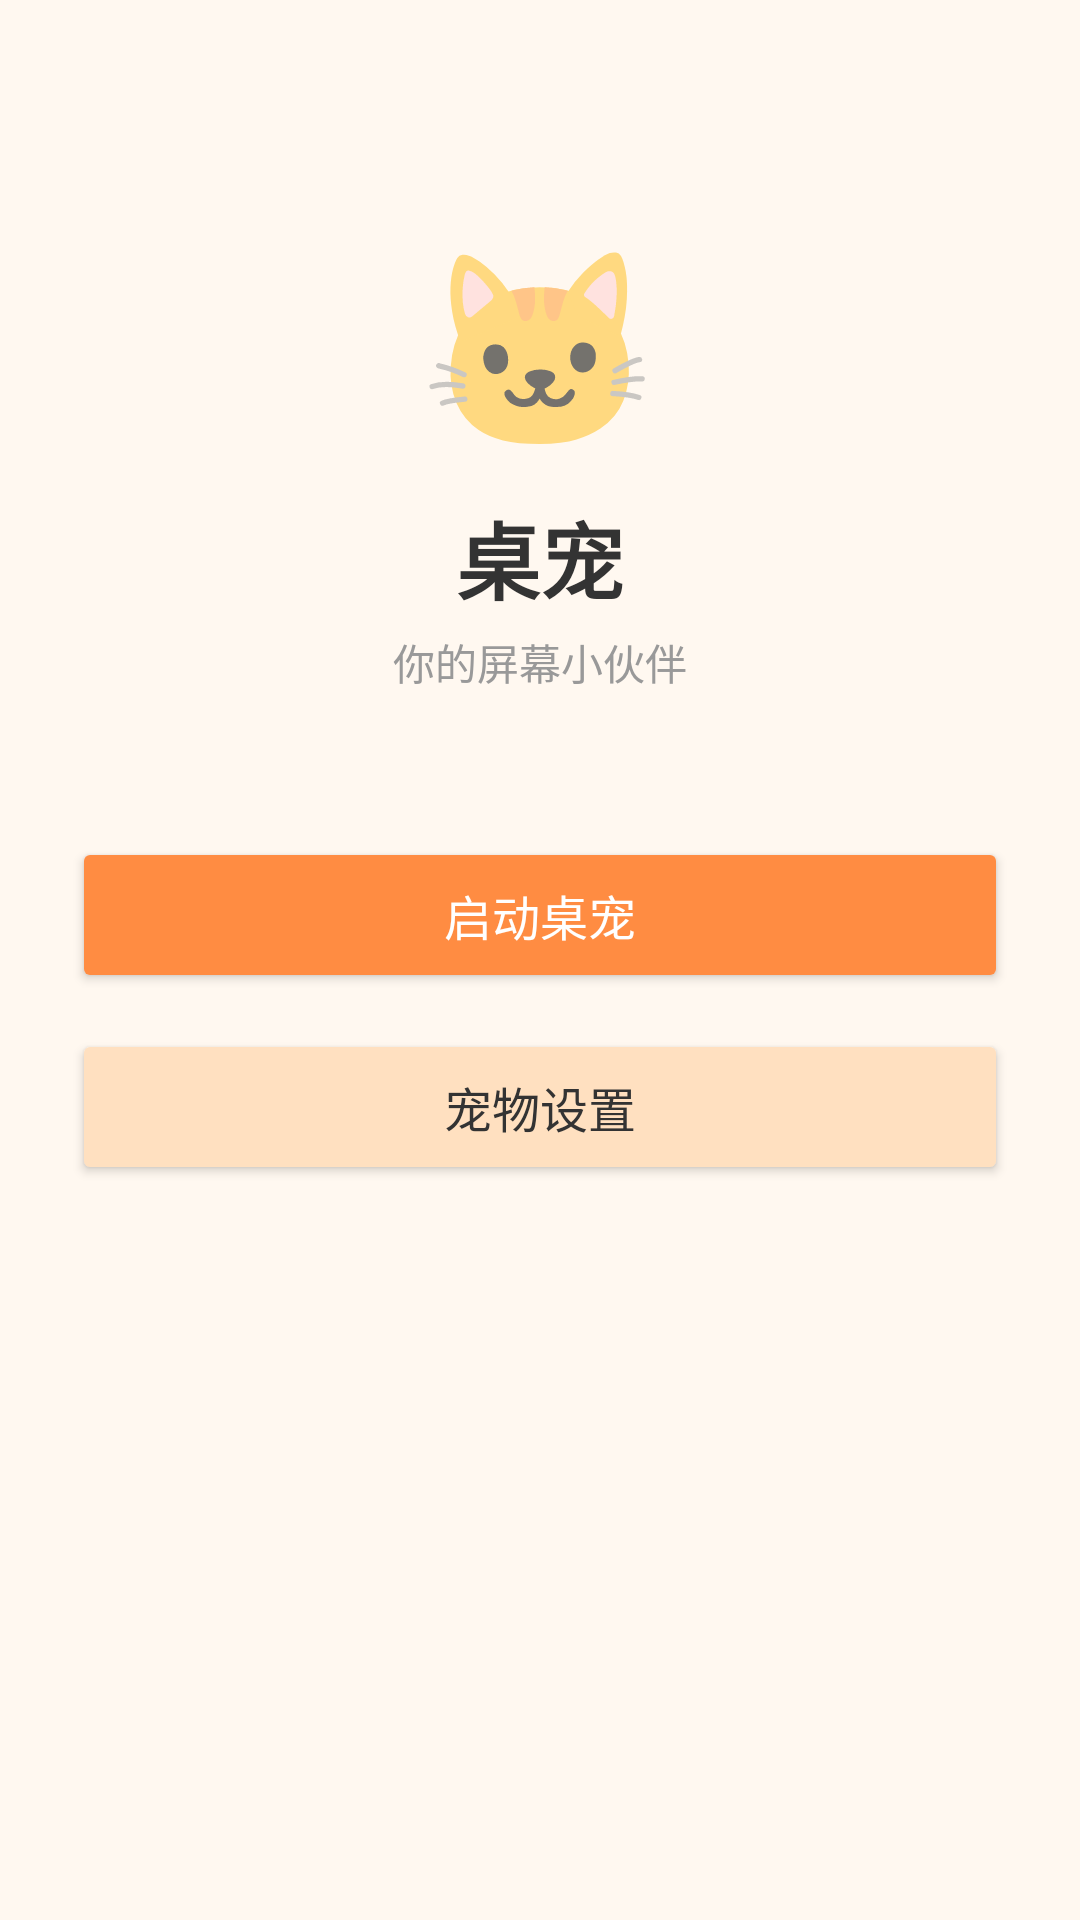

Layout XML and referenced resources for this Android screen:
<!-- AndroidManifest.xml: activity theme Theme.PetPal -->
<!-- res/layout/activity_main.xml -->
<?xml version="1.0" encoding="utf-8"?>
<LinearLayout xmlns:android="http://schemas.android.com/apk/res/android"
    android:orientation="vertical"
    android:layout_width="match_parent"
    android:layout_height="match_parent"
    android:padding="24dp"
    android:gravity="center_horizontal">

    <TextView
        android:layout_width="wrap_content"
        android:layout_height="wrap_content"
        android:text="🐱"
        android:textSize="64sp"
        android:layout_marginTop="48dp"
        android:layout_marginBottom="8dp" />

    <TextView
        android:layout_width="wrap_content"
        android:layout_height="wrap_content"
        android:text="@string/app_name"
        android:textSize="28sp"
        android:textColor="#333"
        android:textStyle="bold"
        android:layout_marginBottom="4dp" />

    <TextView
        android:layout_width="wrap_content"
        android:layout_height="wrap_content"
        android:text="你的屏幕小伙伴"
        android:textSize="14sp"
        android:textColor="#999"
        android:layout_marginBottom="48dp" />

    <Button
        android:id="@+id/btnStartPet"
        android:layout_width="match_parent"
        android:layout_height="52dp"
        android:text="@string/start_pet"
        android:textSize="16sp"
        android:backgroundTint="#FF8C42"
        android:textColor="#FFF"
        android:layout_marginBottom="12dp" />

    <Button
        android:id="@+id/btnSettings"
        android:layout_width="match_parent"
        android:layout_height="52dp"
        android:text="@string/pet_settings"
        android:textSize="16sp"
        android:backgroundTint="#FFE0C0"
        android:textColor="#333" />

</LinearLayout>
<!-- resources referenced by this layout -->
<resources>
  <string name="app_name">桌宠</string>
  <string name="pet_settings">宠物设置</string>
  <string name="start_pet">启动桌宠</string>
  <style name="Theme.PetPal" parent="Theme.AppCompat.Light.NoActionBar">
          <item name="colorPrimary">#FF8C42</item>
          <item name="colorPrimaryDark">#E67A3A</item>
          <item name="colorAccent">#FFB74D</item>
          <item name="android:windowBackground">#FFF8F0</item>
      </style>
</resources>
